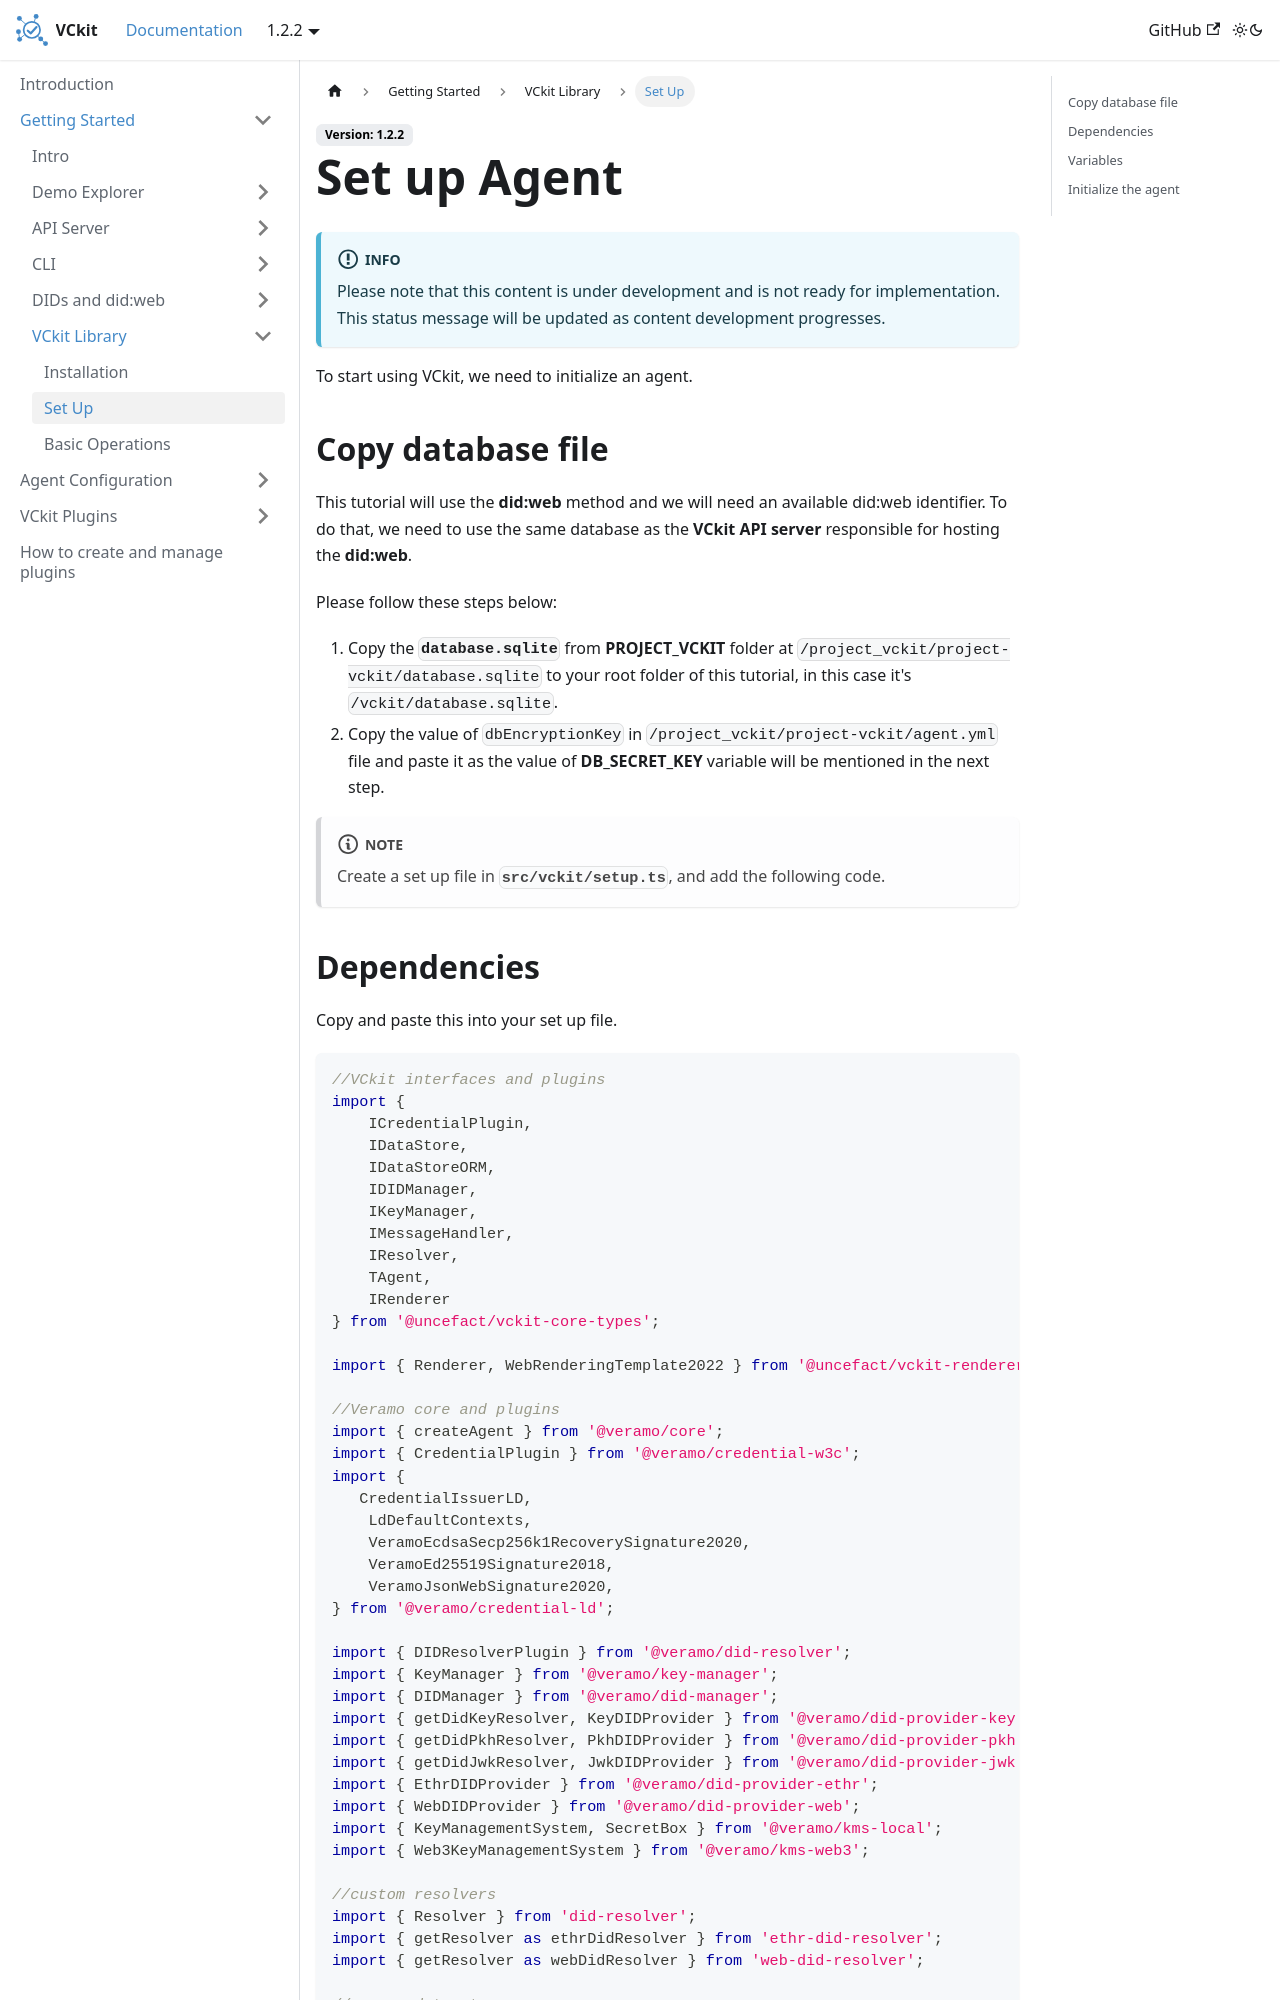

repository: uncefact/project-vckit · page: docs/get-started/library-get-started/setup/index.html · generator: docusaurus

---
sidebar_label: 'Set Up'
sidebar_position: 2
---

# Set up Agent
To start using VCkit, we need to initialize an agent.
## Copy database file
This tutorial will use the **did:web** method and we will need an available did:web identifier. To do that, we need to use the same database as the **VCkit API server** responsible for hosting the **did:web**.

Please follow these steps below:
1. Copy the **`database.sqlite`** from **PROJECT_VCKIT** folder at `/project_vckit/project-vckit/database.sqlite` to your root folder of this tutorial, in this case it's `/vckit/database.sqlite`.
2. Copy the value of `dbEncryptionKey` in `/project_vckit/project-vckit/agent.yml` file and paste it as the value of **DB_SECRET_KEY** variable will be mentioned in the next step.

:::note
Create a set up file in **`src/vckit/setup.ts`**, and add the following code.
:::
